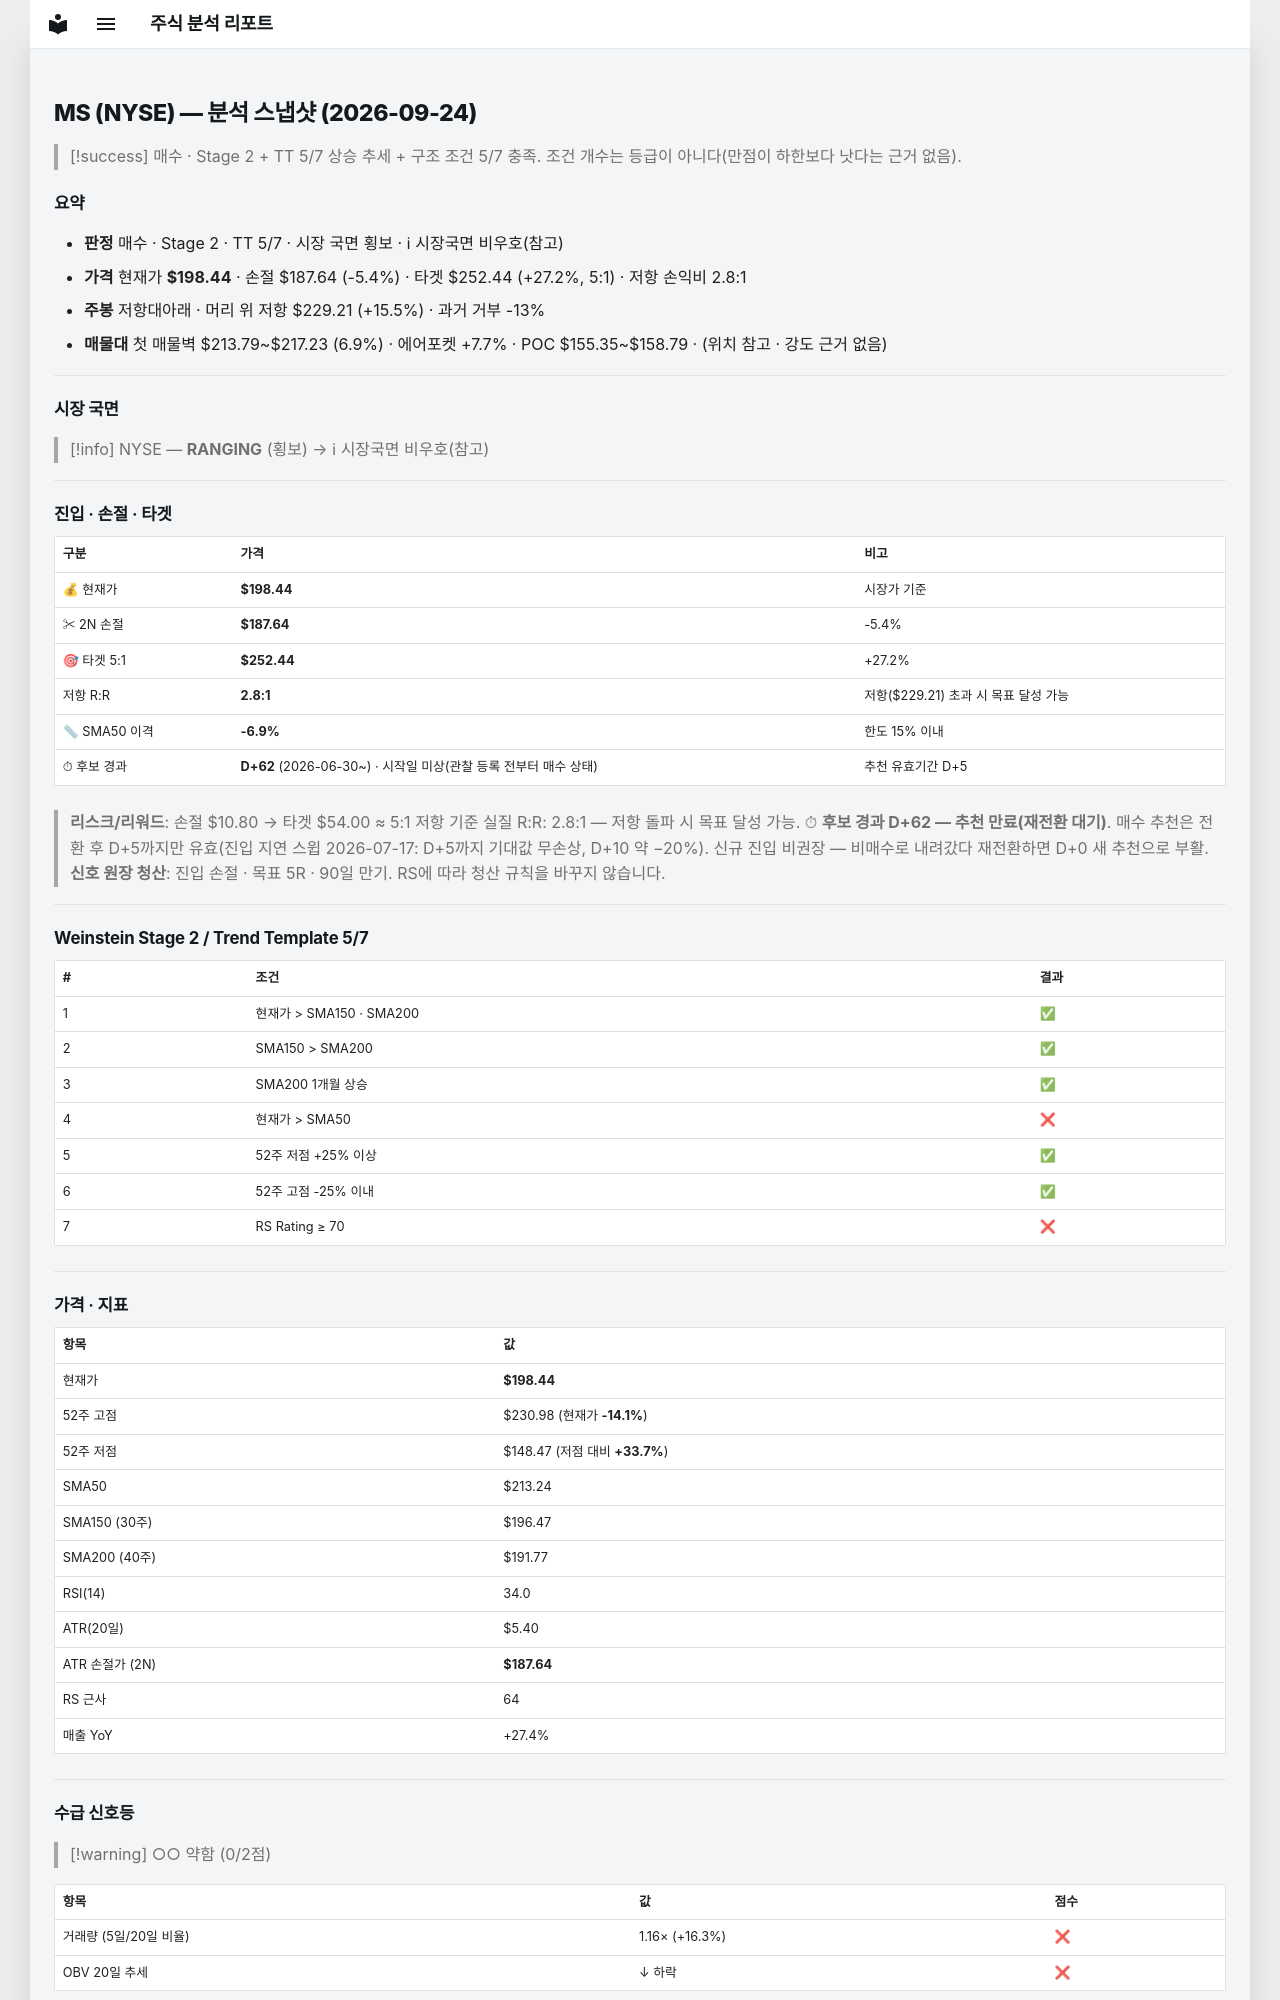

repository: soloandco/stock-reports · page: snapshots/MS-2026-09-24/index.html · generator: mkdocs

---
type: analysis-snapshot
title: MS 분석 스냅샷
ticker: MS
market: NYSE
created: 2026-09-24
updated: 2026-09-24
bar-date: 2026-09-23
verdict: 매수관찰
real-rr: 2.85
sma50-gap-pct: -6.9
candidate-days: 62
candidate-since: 2026-06-30
candidate-start-unknown: true
weekly-position: 저항대아래
weekly-overhead-price: 229.21
weekly-overhead-pct: 15.5
stage: 2
trend-template-score: 5
tt-max: 7
price: 198.44000244140625
stop-price: 187.63915854540727
market-regime: RANGING
supply-demand-score: 0/2
supply-demand-label: 약함
status: tracking
tags:
  - stock-agent
  - watchlist
  - MS
  - analysis
related:
  - "[[analysis-template]]"
---

# MS (NYSE) — 분석 스냅샷 (2026-09-24)

> [!success] 매수 · Stage 2 + TT 5/7
> 상승 추세 + 구조 조건 5/7 충족. 조건 개수는 등급이 아니다(만점이 하한보다 낫다는 근거 없음).

## 요약

- **판정** 매수 · Stage 2 · TT 5/7 · 시장 국면 횡보 · ℹ 시장국면 비우호(참고)
- **가격** 현재가 **$198.44** · 손절 $187.64 (-5.4%) · 타겟 $252.44 (+27.2%, 5:1) · 저항 손익비 2.8:1
- **주봉** 저항대아래 · 머리 위 저항 $229.21 (+15.5%) · 과거 거부 -13%
- **매물대** 첫 매물벽 $213.79~$217.23 (6.9%) · 에어포켓 +7.7% · POC $155.35~$158.79 · (위치 참고 · 강도 근거 없음)

---

## 시장 국면

> [!info] NYSE — **RANGING** (횡보) → ℹ 시장국면 비우호(참고)

---

## 진입 · 손절 · 타겟

| 구분 | 가격 | 비고 |
|------|------|------|
| 💰 현재가 | **$198.44** | 시장가 기준 |
| ✂ 2N 손절 | **$187.64** | -5.4% |
| 🎯 타겟 5:1 | **$252.44** | +27.2% |
| 저항 R:R | **2.8:1** | 저항($229.21) 초과 시 목표 달성 가능 |
| 📏 SMA50 이격 | **-6.9%** | 한도 15% 이내 |
| ⏱ 후보 경과 | **D+62** (2026-06-30~) · 시작일 미상(관찰 등록 전부터 매수 상태) | 추천 유효기간 D+5 |

> **리스크/리워드**: 손절 $10.80 → 타겟 $54.00 ≈ 5:1
> 저항 기준 실질 R:R: 2.8:1 — 저항 돌파 시 목표 달성 가능.
> ⏱ **후보 경과 D+62 — 추천 만료(재전환 대기)**. 매수 추천은 전환 후 D+5까지만 유효(진입 지연 스윕 2026-07-17: D+5까지 기대값 무손상, D+10 약 −20%). 신규 진입 비권장 — 비매수로 내려갔다 재전환하면 D+0 새 추천으로 부활.
> **신호 원장 청산**: 진입 손절 · 목표 5R · 90일 만기. RS에 따라 청산 규칙을 바꾸지 않습니다.

---

## Weinstein Stage 2 / Trend Template 5/7

| # | 조건 | 결과 |
|---|------|------|
| 1 | 현재가 > SMA150 · SMA200 | ✅ |
| 2 | SMA150 > SMA200 | ✅ |
| 3 | SMA200 1개월 상승 | ✅ |
| 4 | 현재가 > SMA50 | ❌ |
| 5 | 52주 저점 +25% 이상 | ✅ |
| 6 | 52주 고점 -25% 이내 | ✅ |
| 7 | RS Rating ≥ 70 | ❌ |

---

## 가격 · 지표

| 항목 | 값 |
|------|---|
| 현재가 | **$198.44** |
| 52주 고점 | $230.98 (현재가 **-14.1%**) |
| 52주 저점 | $148.47 (저점 대비 **+33.7%**) |
| SMA50 | $213.24 |
| SMA150 (30주) | $196.47 |
| SMA200 (40주) | $191.77 |
| RSI(14) | 34.0 |
| ATR(20일) | $5.40 |
| ATR 손절가 (2N) | **$187.64** |
| RS 근사 | 64 |
| 매출 YoY | +27.4% |

---
## 수급 신호등

> [!warning] ○○ 약함 (0/2점)

| 항목 | 값 | 점수 |
|------|------|------|
| 거래량 (5일/20일 비율) | 1.16× (+16.3%) | ❌ |
| OBV 20일 추세 | ↓ 하락 | ❌ |

> **판독법**: 거래량이 20일 평균보다 20% 이상 많고 OBV(온밸런스볼륨)가 상승 중이면 매집 수급이 강한 것으로 판단합니다.

---
